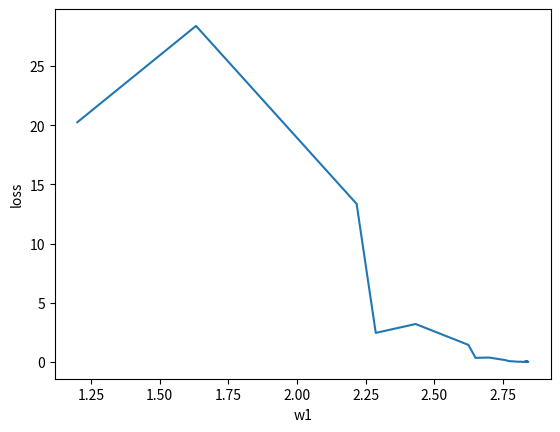

Here is the Python script that generated this plot:
#utf-8 -*-
"""
Created on Fri Dec 21 16:57:04 2018

@author: asesagiri
"""

import numpy as np
import matplotlib.pyplot as plt

x1_data=[1.0,2.0,3.0]
x2_data=[2.0,3.0,4.0]
y_data=[8.0,13.0,18.0]
w1=1.0
w2=1.0

#most basic model
def forward(x1,x2):
    return (x1*w1) + (x2*w2)

#loss function
    
def loss(x1,x2,y):
    y_pred=forward(x1,x2)
    return (y_pred-y)*(y_pred-y)

#gradient for w1formula 2w(wx1+wx2-y)
def gradient1(x1,x2,y):
    return (2*x1)*((x1*w1)+(x2*w2)-y)
 
#gradient for w1
def gradient2(x1,x2,y):
    return (2*x2)*((x1*w1)+(x2*w2)-y)


print("Before training",4,forward(4,5))

w1_list=[]
w2_list=[]
loss_list=[]

for epoch in range(20):
    for x1_val,x2_val,y_val in zip(x1_data,x2_data,y_data):
        grad1=gradient1(x1_val,x2_val,y_val)
        grad2=gradient2(x1_val,x2_val,y_val)
        w1=w1-0.01*grad1
        w2=w2-0.01*grad2
        w1_list.append(w1)
        w2_list.append(w2)
        print("\tgrad: ", x1_val,x2_val,y_val,round(grad1,2),round(grad2,2))
        l=loss(x1_val,x2_val,y_val)
        loss_list.append(l)
        
    print("progress",epoch,"w1=",round(w1,2),"w2=",round(w2,2),"loss=",round(l,2))
        
print("After training",4,forward(4,5))       

plt.plot(w2_list,loss_list)
plt.xlabel("w1")
plt.ylabel("loss")
plt.show()

    
        






